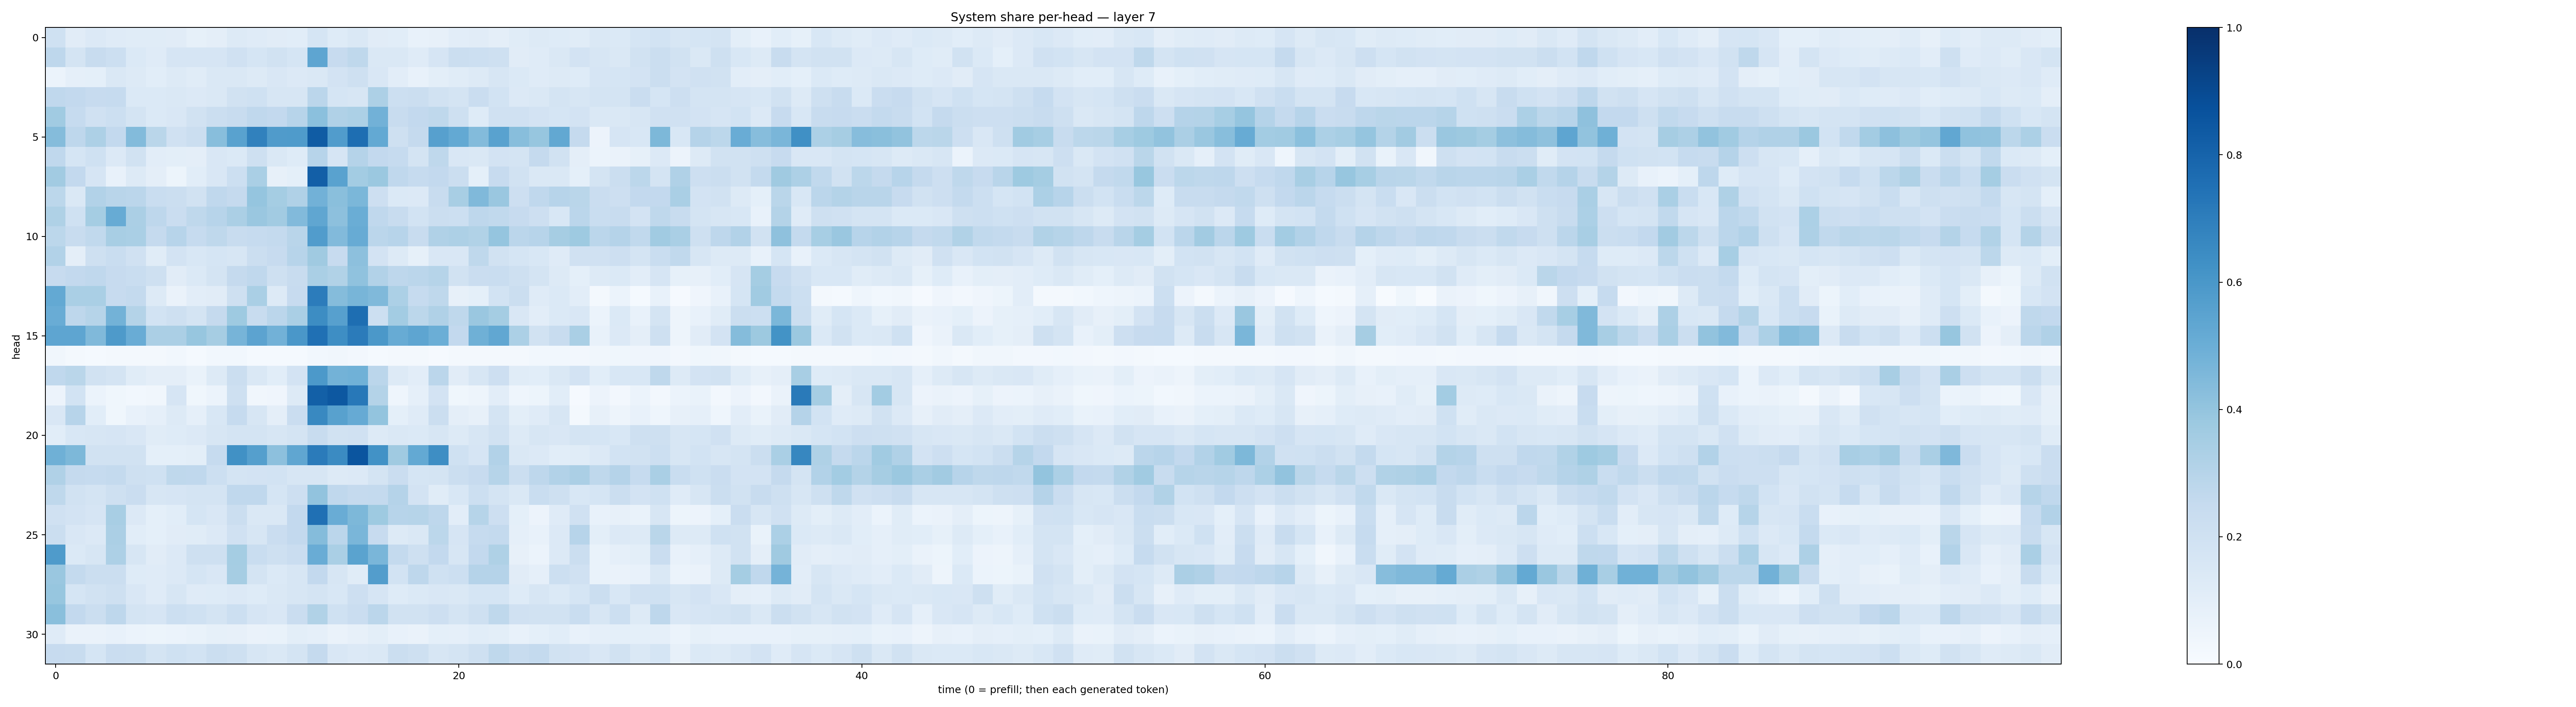

Values plotted in this chart, from the file beside it:
0.19951034, 0.11255784, 0.13298842, 0.11781698, 0.113785625, 0.11339915, 0.11226626, 0.08537525, 0.0957422, 0.13235658, 0.11868538, 0.11105232, 0.10830586, 0.16886221, 0.12418521, 0.14152369, 0.11322962, 0.105950534, 0.07631641, 0.082009345, 0.105117165, 0.10998872, 0.09509651, 0.11496879
0.275, 0.174, 0.2373, 0.2176, 0.1401, 0.1178, 0.1668, 0.1666, 0.1673, 0.1989, 0.1715, 0.1947, 0.1694, 0.5377, 0.2425, 0.2697, 0.1423, 0.1469, 0.1175, 0.1646, 0.2194, 0.2176, 0.2077, 0.1115
0.0608, 0.08979, 0.09342, 0.147, 0.1283, 0.1062, 0.1254, 0.1165, 0.142, 0.1442, 0.1276, 0.1498, 0.1347, 0.1436, 0.1801, 0.2054, 0.1504, 0.1033, 0.07736, 0.09854, 0.1148, 0.126, 0.1611, 0.1368
0.2685, 0.2583, 0.2459, 0.2498, 0.1406, 0.1391, 0.1431, 0.1348, 0.1477, 0.1922, 0.2001, 0.1587, 0.1568, 0.2851, 0.1687, 0.1601, 0.3255, 0.2182, 0.2222, 0.1907, 0.1739, 0.2289, 0.1854, 0.1334
0.3635, 0.2465, 0.1958, 0.2155, 0.1779, 0.1393, 0.1521, 0.1895, 0.2239, 0.2379, 0.2677, 0.2585, 0.2943, 0.4204, 0.3175, 0.3312, 0.4816, 0.2421, 0.26, 0.2731, 0.2052, 0.1246, 0.1962, 0.1973
0.4341, 0.2751, 0.3252, 0.2584, 0.438, 0.2862, 0.1969, 0.2264, 0.4271, 0.5513, 0.6869, 0.5813, 0.5837, 0.8309, 0.578, 0.7598, 0.5205, 0.2051, 0.2522, 0.5588, 0.5205, 0.4406, 0.5545, 0.4294
0.2695, 0.1713, 0.203, 0.1361, 0.191, 0.104, 0.1006, 0.09698, 0.1515, 0.1371, 0.2089, 0.1469, 0.122, 0.2959, 0.1662, 0.3021, 0.2583, 0.2477, 0.1752, 0.2699, 0.1504, 0.1447, 0.1798, 0.1794
0.3614, 0.2596, 0.1649, 0.07255, 0.1272, 0.09546, 0.05363, 0.1058, 0.1503, 0.2184, 0.336, 0.07842, 0.09143, 0.8187, 0.5513, 0.3589, 0.3819, 0.2687, 0.2462, 0.2594, 0.2212, 0.09305, 0.2439, 0.1876
0.2804, 0.1471, 0.3107, 0.2892, 0.2846, 0.2329, 0.2213, 0.188, 0.2676, 0.2501, 0.3973, 0.3523, 0.3186, 0.4825, 0.4227, 0.4605, 0.2133, 0.1405, 0.1345, 0.2387, 0.3408, 0.4479, 0.3849, 0.2147
0.3208, 0.2029, 0.3537, 0.5107, 0.3354, 0.2766, 0.2296, 0.2721, 0.2941, 0.3337, 0.3831, 0.3603, 0.4428, 0.5348, 0.4144, 0.502, 0.2662, 0.2362, 0.1872, 0.2191, 0.215, 0.2757, 0.2645, 0.2459
0.2773, 0.2401, 0.2634, 0.3415, 0.3361, 0.2521, 0.2949, 0.2474, 0.2697, 0.2384, 0.2492, 0.2542, 0.2928, 0.5768, 0.4419, 0.5095, 0.284, 0.2945, 0.2376, 0.3191, 0.3281, 0.315, 0.3972, 0.2841
0.309, 0.09603, 0.2101, 0.2322, 0.1981, 0.1158, 0.1806, 0.155, 0.1686, 0.164, 0.2202, 0.2425, 0.2962, 0.369, 0.2428, 0.4174, 0.1804, 0.1283, 0.08588, 0.1494, 0.151, 0.271, 0.1892, 0.1686
0.2444, 0.2597, 0.2669, 0.2446, 0.2324, 0.2041, 0.1096, 0.1386, 0.1743, 0.2536, 0.2693, 0.2043, 0.2382, 0.3389, 0.3155, 0.4076, 0.3108, 0.2741, 0.2843, 0.2976, 0.1948, 0.229, 0.2331, 0.2083
0.523, 0.3367, 0.3393, 0.2445, 0.2556, 0.126, 0.0657, 0.1041, 0.1127, 0.2081, 0.3369, 0.1287, 0.2423, 0.7067, 0.4372, 0.4669, 0.4454, 0.3299, 0.2483, 0.2697, 0.07862, 0.09343, 0.1846, 0.2245
0.5068, 0.2746, 0.2995, 0.4802, 0.3076, 0.1852, 0.205, 0.1793, 0.2529, 0.3731, 0.2346, 0.2825, 0.339, 0.6424, 0.5589, 0.7587, 0.2166, 0.3573, 0.2789, 0.3165, 0.2706, 0.3855, 0.3553, 0.1501
0.5378, 0.538, 0.4491, 0.5871, 0.5061, 0.3326, 0.3354, 0.3932, 0.3477, 0.4711, 0.5449, 0.4807, 0.5996, 0.7531, 0.6405, 0.7096, 0.5956, 0.5094, 0.5381, 0.4982, 0.2597, 0.4907, 0.5283, 0.3292
0.0345, 0.0216, 0.01337, 0.01588, 0.02025, 0.02329, 0.0294, 0.01529, 0.0286, 0.02783, 0.01392, 0.01398, 0.01356, 0.02945, 0.03298, 0.02482, 0.01375, 0.02263, 0.02126, 0.01103, 0.01593, 0.01583, 0.01693, 0.01753
0.266, 0.2872, 0.1904, 0.1777, 0.1158, 0.09668, 0.0971, 0.0686, 0.1292, 0.2264, 0.1453, 0.1063, 0.181, 0.5932, 0.4793, 0.4848, 0.2828, 0.13, 0.1035, 0.284, 0.1118, 0.1585, 0.2136, 0.1137
0.05545, 0.1839, 0.05881, 0.03794, 0.02957, 0.03152, 0.1678, 0.03557, 0.0615, 0.2049, 0.03128, 0.04023, 0.1268, 0.8154, 0.8442, 0.7205, 0.3065, 0.0467, 0.08657, 0.1836, 0.03866, 0.04972, 0.1027, 0.04427
0.1487, 0.2968, 0.1069, 0.03646, 0.07555, 0.08664, 0.1253, 0.08917, 0.1557, 0.2479, 0.162, 0.09704, 0.2283, 0.6568, 0.5548, 0.5144, 0.4004, 0.09324, 0.1191, 0.2205, 0.09755, 0.07928, 0.1787, 0.09834
0.1072, 0.1526, 0.1566, 0.1662, 0.151, 0.1143, 0.1217, 0.1354, 0.1584, 0.1783, 0.175, 0.1591, 0.178, 0.2387, 0.1906, 0.1969, 0.132, 0.1438, 0.1379, 0.1632, 0.13, 0.157, 0.1943, 0.1307
0.489, 0.4547, 0.1882, 0.1947, 0.1887, 0.09079, 0.09133, 0.09894, 0.2465, 0.6284, 0.5656, 0.4153, 0.5324, 0.7079, 0.65, 0.8582, 0.6246, 0.3683, 0.5234, 0.6381, 0.2012, 0.1675, 0.3102, 0.1473
0.3193, 0.2527, 0.2475, 0.254, 0.2069, 0.2001, 0.2702, 0.2662, 0.2155, 0.1748, 0.182, 0.1852, 0.1571, 0.1607, 0.125, 0.133, 0.1759, 0.228, 0.1687, 0.1732, 0.2254, 0.2435, 0.3005, 0.2224
0.273, 0.1926, 0.1794, 0.2041, 0.2297, 0.1636, 0.1663, 0.1753, 0.176, 0.2672, 0.2682, 0.1711, 0.2141, 0.4047, 0.2684, 0.2503, 0.2556, 0.3019, 0.183, 0.1168, 0.1542, 0.2156, 0.1791, 0.1459
0.1987, 0.1823, 0.167, 0.3433, 0.1346, 0.09352, 0.1091, 0.1682, 0.1507, 0.2241, 0.1427, 0.1479, 0.2588, 0.75, 0.5044, 0.4569, 0.3734, 0.2934, 0.3001, 0.2744, 0.1044, 0.2971, 0.2121, 0.09137
0.2216, 0.1517, 0.1341, 0.3339, 0.1093, 0.09121, 0.1105, 0.1146, 0.1359, 0.1964, 0.1589, 0.228, 0.2587, 0.4368, 0.2831, 0.4648, 0.2459, 0.1267, 0.1436, 0.2775, 0.1674, 0.2494, 0.2563, 0.08757
0.5843, 0.1373, 0.1612, 0.3252, 0.1628, 0.1095, 0.136, 0.209, 0.2087, 0.353, 0.2322, 0.2042, 0.229, 0.5075, 0.3377, 0.5477, 0.4618, 0.2565, 0.2056, 0.2606, 0.1624, 0.2611, 0.3222, 0.08198
0.3845, 0.2569, 0.2228, 0.2246, 0.1245, 0.1176, 0.1333, 0.1718, 0.149, 0.348, 0.1745, 0.1383, 0.1623, 0.2586, 0.1592, 0.116, 0.5726, 0.184, 0.2745, 0.1993, 0.2176, 0.303, 0.302, 0.1102
0.3941, 0.1689, 0.1928, 0.2062, 0.1494, 0.1191, 0.1593, 0.1186, 0.1242, 0.1361, 0.1248, 0.1444, 0.1635, 0.1733, 0.1532, 0.2133, 0.1661, 0.1232, 0.1377, 0.1512, 0.1481, 0.1715, 0.1711, 0.1215
0.4257, 0.2589, 0.2209, 0.2743, 0.1759, 0.1657, 0.2179, 0.1997, 0.1785, 0.2186, 0.166, 0.1509, 0.2292, 0.3146, 0.2005, 0.2284, 0.2821, 0.1908, 0.189, 0.2116, 0.179, 0.205, 0.2712, 0.1966
0.1186, 0.06609, 0.06627, 0.07552, 0.06018, 0.05412, 0.06226, 0.06985, 0.08343, 0.07972, 0.06263, 0.06795, 0.09781, 0.08603, 0.06435, 0.07874, 0.09931, 0.07209, 0.06441, 0.09028, 0.08768, 0.1091, 0.1013, 0.07455
0.2442, 0.236, 0.1705, 0.2273, 0.2259, 0.1723, 0.2031, 0.186, 0.2216, 0.207, 0.1582, 0.1425, 0.1767, 0.251, 0.1487, 0.1362, 0.1445, 0.2259, 0.2051, 0.1633, 0.1768, 0.2107, 0.2705, 0.2375
